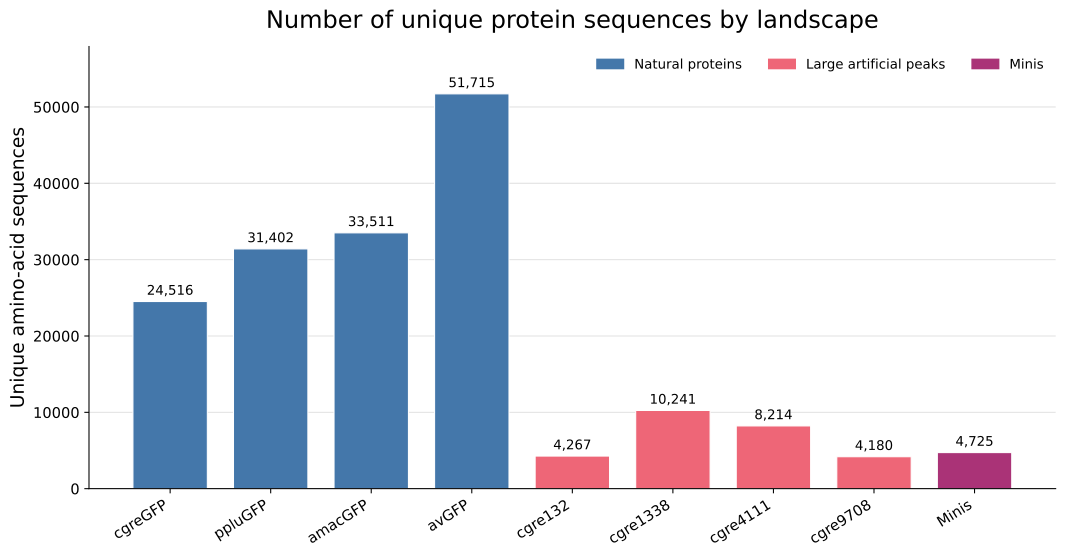

Source data for this figure (header and first rows):
landscape, group, unique_amino_acid_sequences
cgreGFP, Natural proteins, 24516
ppluGFP, Natural proteins, 31402
amacGFP, Natural proteins, 33511
avGFP, Natural proteins, 51715
cgre132, Large artificial peaks, 4267
cgre1338, Large artificial peaks, 10241
cgre4111, Large artificial peaks, 8214
cgre9708, Large artificial peaks, 4180
Minis, Minis, 4725
